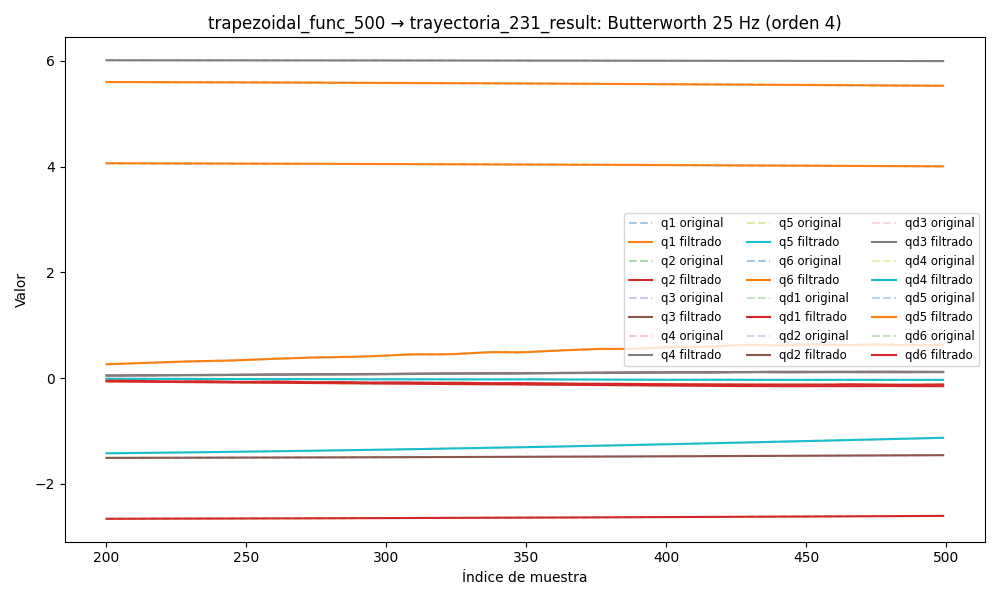

The data file committed next to this chart (first rows):
timestamp, q1, q2, q3, q4, q5, q6, qd1, qd2, qd3, qd4, qd5, qd6, tau1, tau2, tau3, tau4, tau5, tau6
1749059815, 5.614, -2.672, -1.519, 6.016, -1.47, 4.073, 8.54093195439079e-05, -0.0009593, -1.911565524735872e-06, -0.0007465, -3.902671720857027e-05, 1.7251937984699157e-05, 0.1252, 1.188, 0.5189, 0.2854, -0.1256, 0.04685
1749059815, 5.614, -2.672, -1.519, 6.016, -1.47, 4.073, 8.786849289386726e-05, -0.0009483, -4.945977095744674e-06, -0.0006927, -5.683496939648879e-05, 1.3463728938493025e-05, 0.1288, 1.174, 0.5034, 0.2782, -0.126, 0.03096
1749059815, 5.614, -2.672, -1.519, 6.016, -1.47, 4.073, 9.044571421202373e-05, -0.0009397, -8.247704626746244e-06, -0.0006405, -7.31320269311799e-05, 7.166660266669676e-06, 0.1301, 1.181, 0.5123, 0.2685, -0.1363, 0.03651
1749059815, 5.614, -2.672, -1.519, 6.016, -1.47, 4.073, 9.294366210071515e-05, -0.000934, -1.152318497643987e-05, -0.000591, -8.57129685913696e-05, -1.5990837086557793e-06, 0.0976, 1.181, 0.498, 0.2866, -0.1208, 0.02859
1749059815, 5.614, -2.672, -1.519, 6.016, -1.47, 4.073, 9.513594413211375e-05, -0.0009316, -1.4403532560714913e-05, -0.0005452, -9.219741653344085e-05, -1.2505820961364983e-05, 0.1406, 1.169, 0.5021, 0.2685, -0.1283, 0.03382
1749059815, 5.614, -2.672, -1.519, 6.016, -1.47, 4.073, 9.677945387619608e-05, -0.0009333, -1.6465447970050417e-05, -0.0005038, -9.024767863505574e-05, -2.489766309671829e-05, 0.1144, 1.177, 0.5267, 0.2816, -0.1324, 0.03134
1749059815, 5.614, -2.672, -1.519, 6.016, -1.47, 4.073, 9.763089538750616e-05, -0.0009395, -1.726381261201493e-05, -0.0004673, -7.784082242358464e-05, -3.777560905852525e-05, 0.1297, 1.166, 0.5083, 0.2858, -0.1238, 0.03426
1749059815, 5.614, -2.672, -1.519, 6.016, -1.47, 4.073, 9.746715473080111e-05, -0.0009507, -1.637548788750083e-05, -0.0004358, -5.357891707456934e-05, -4.981718215766102e-05, 0.1143, 1.168, 0.5048, 0.2702, -0.1177, 0.02275
1749059815, 5.614, -2.672, -1.519, 6.016, -1.47, 4.073, 9.610884918183567e-05, -0.0009668, -1.3452460949601997e-05, -0.0004091, -1.7013176083302007e-05, -5.9437946147968004e-05, 0.1351, 1.185, 0.5073, 0.2808, -0.1244, 0.0244
1749059815, 5.614, -2.672, -1.519, 6.016, -1.47, 4.073, 9.344592281613359e-05, -0.0009876, -8.28093707481311e-06, -0.0003867, 3.105037957223006e-05, -6.48996748296483e-05, 0.1238, 1.185, 0.4979, 0.2664, -0.1351, 0.03888
1749059815, 5.614, -2.672, -1.519, 6.016, -1.47, 4.073, 8.946355063453495e-05, -0.001012, -8.413966187977893e-07, -0.000368, 8.830284337177798e-05, -6.446621454010792e-05, 0.1305, 1.196, 0.4968, 0.2673, -0.1156, 0.0253
1749059815, 5.614, -2.672, -1.519, 6.016, -1.47, 4.073, 8.42659192225263e-05, -0.001038, 8.636824407041863e-06, -0.0003522, 0.0001508, -5.660327953095034e-05, 0.1149, 1.167, 0.5005, 0.2952, -0.133, 0.04438
1749059815, 5.614, -2.672, -1.519, 6.016, -1.47, 4.073, 7.809477922814933e-05, -0.001065, 1.9634014278400696e-05, -0.0003385, 0.0002129, -4.0212815856727466e-05, 0.1088, 1.182, 0.5083, 0.2635, -0.1181, 0.04213
1749059815, 5.614, -2.672, -1.519, 6.016, -1.47, 4.073, 7.133913932265136e-05, -0.001088, 3.1319829110869075e-05, -0.0003261, 0.0002675, -1.4886579803516015e-05, 0.1256, 1.173, 0.506, 0.2654, -0.1226, 0.01857
1749059815, 5.614, -2.672, -1.519, 6.016, -1.47, 4.073, 6.453221804774089e-05, -0.001106, 4.256239264038196e-05, -0.0003142, 0.0003065, 1.8842222040180218e-05, 0.1379, 1.177, 0.5004, 0.2944, -0.1283, 0.03865
1749059815, 5.614, -2.672, -1.519, 6.016, -1.47, 4.073, 5.83319018706771e-05, -0.001115, 5.1973826907151746e-05, -0.0003022, 0.0003214, 5.927528396022933e-05, 0.1197, 1.197, 0.5125, 0.2601, -0.1378, 0.0387
1749059815, 5.614, -2.672, -1.519, 6.016, -1.47, 4.073, 5.34815621968409e-05, -0.001115, 5.799723950083031e-05, -0.0002897, 0.0003038, 0.0001034, 0.1425, 1.17, 0.5162, 0.2682, -0.1293, 0.04118
1749059815, 5.614, -2.672, -1.519, 6.016, -1.47, 4.073, 5.074920925142907e-05, -0.001103, 5.903707231600763e-05, -0.0002763, 0.0002471, 0.0001467, 0.1491, 1.164, 0.4981, 0.2768, -0.1229, 0.02801
1749059815, 5.614, -2.672, -1.519, 6.016, -1.47, 4.073, 5.084460279269415e-05, -0.001079, 5.3630593699956994e-05, -0.000262, 0.0001471, 0.0001835, 0.138, 1.188, 0.5071, 0.2673, -0.1403, 0.02049
1749059815, 5.614, -2.672, -1.519, 6.016, -1.47, 4.073, 5.4316031966054356e-05, -0.001043, 4.065339159524514e-05, -0.0002468, 3.7774443554871398e-06, 0.0002066, 0.128, 1.188, 0.5021, 0.2844, -0.1289, 0.03646
1749059815, 5.614, -2.672, -1.519, 6.016, -1.47, 4.073, 6.143088337800477e-05, -0.0009967, 1.954634564317915e-05, -0.0002309, -0.0001782, 0.0002083, 0.1328, 1.183, 0.4967, 0.277, -0.1221, 0.03663
1749059815, 5.614, -2.672, -1.519, 6.016, -1.47, 4.073, 7.204663216394007e-05, -0.0009411, -9.453788283095163e-06, -0.0002148, -0.000388, 0.0001801, 0.149, 1.17, 0.5151, 0.2801, -0.131, 0.03187
1749059815, 5.614, -2.672, -1.519, 6.016, -1.47, 4.073, 8.548124820952631e-05, -0.0008784, -4.510273857682382e-05, -0.0001987, -0.0006083, 0.0001139, 0.1238, 1.204, 0.5242, 0.2847, -0.1203, 0.02181
1749059815, 5.614, -2.672, -1.519, 6.016, -1.47, 4.073, 0.0001004, -0.0008107, -8.498190816779664e-05, -0.0001831, -0.0008151, 2.329762796419263e-06, 0.133, 1.23, 0.5098, 0.2755, -0.1254, 0.02256
1749059815, 5.614, -2.672, -1.519, 6.016, -1.47, 4.073, 0.0001147, -0.0007404, -0.0001254, -0.0001684, -0.0009781, -0.0001604, 0.1256, 1.215, 0.5085, 0.2806, -0.1147, 0.02572
1749059815, 5.614, -2.672, -1.519, 6.016, -1.47, 4.073, 0.0001254, -0.0006695, -0.0001614, -0.000155, -0.001062, -0.0003781, 0.1287, 1.226, 0.5408, 0.2995, -0.1136, 0.01922
1749059815, 5.614, -2.672, -1.519, 6.016, -1.47, 4.073, 0.0001289, -0.0005998, -0.0001869, -0.0001432, -0.00103, -0.0006516, 0.1038, 1.254, 0.5302, 0.2821, -0.1095, 0.009584
1749059815, 5.614, -2.672, -1.519, 6.016, -1.47, 4.073, 0.0001206, -0.0005327, -0.0001949, -0.0001331, -0.0008418, -0.0009791, 0.113, 1.259, 0.5499, 0.2952, -0.1035, -0.004418
1749059815, 5.614, -2.672, -1.519, 6.016, -1.47, 4.073, 9.509091886542537e-05, -0.0004693, -0.0001779, -0.0001249, -0.0004631, -0.001355, 0.1142, 1.289, 0.5498, 0.3049, -0.0847, -0.0003379
1749059815, 5.614, -2.672, -1.519, 6.016, -1.47, 4.073, 4.6696296100488734e-05, -0.0004101, -0.0001283, -0.0001184, 0.0001356, -0.001773, 0.1019, 1.305, 0.5627, 0.2808, -0.08959, 0.0006108
1749059815, 5.614, -2.672, -1.519, 6.016, -1.47, 4.073, -3.081907064107828e-05, -0.0003551, -3.9172422288843674e-05, -0.0001137, 0.000974, -0.002223, 0.05518, 1.326, 0.5561, 0.3181, -0.06144, -0.01302
1749059815, 5.614, -2.672, -1.519, 6.016, -1.47, 4.073, -0.0001438, -0.0003036, 9.528488496249527e-05, -0.0001104, 0.002059, -0.002693, 0.05311, 1.34, 0.5786, 0.2969, -0.0428, 0.004709
1749059815, 5.614, -2.672, -1.519, 6.016, -1.47, 4.073, -0.0002984, -0.0002544, 0.0002792, -0.0001083, 0.003383, -0.003172, 0.06805, 1.324, 0.5938, 0.2992, -0.0207, 0.009483
1749059815, 5.614, -2.672, -1.519, 6.016, -1.47, 4.073, -0.0005006, -0.0002058, 0.0005143, -0.0001071, 0.004922, -0.003651, 0.06636, 1.358, 0.5991, 0.3048, -0.02073, 0.004486
1749059815, 5.614, -2.672, -1.519, 6.016, -1.47, 4.073, -0.0007556, -0.0001553, 0.0008002, -0.0001063, 0.006638, -0.00412, 0.04383, 1.368, 0.6173, 0.3141, -0.003862, -0.02198
1749059815, 5.614, -2.672, -1.519, 6.016, -1.47, 4.073, -0.001068, -9.996931484704292e-05, 0.001134, -0.0001054, 0.00848, -0.004572, 0.06618, 1.398, 0.6101, 0.3006, 0.00434, -0.01474
1749059815, 5.614, -2.672, -1.519, 6.016, -1.47, 4.073, -0.001441, -3.611686816804832e-05, 0.001509, -0.000104, 0.01039, -0.005003, 0.0402, 1.4, 0.6127, 0.3132, 0.04745, -0.01423
1749059815, 5.614, -2.672, -1.519, 6.016, -1.47, 4.073, -0.001877, 4.0364135375364186e-05, 0.001919, -0.0001016, 0.0123, -0.005409, -0.008038, 1.414, 0.6088, 0.3133, 0.06075, -0.0256
1749059815, 5.614, -2.672, -1.519, 6.016, -1.47, 4.073, -0.002376, 0.000134, 0.002356, -9.780328519440374e-05, 0.01415, -0.00579, 0.00124, 1.41, 0.6166, 0.304, 0.06188, -0.03316
1749059815, 5.614, -2.672, -1.519, 6.016, -1.47, 4.073, -0.002938, 0.0002498, 0.002809, -9.224855344463062e-05, 0.01589, -0.006147, -0.01729, 1.456, 0.6307, 0.3204, 0.08068, -0.02566
1749059815, 5.614, -2.672, -1.519, 6.016, -1.47, 4.073, -0.003559, 0.0003926, 0.00327, -8.476232262627862e-05, 0.01748, -0.006481, -0.03225, 1.464, 0.6451, 0.3084, 0.04934, -0.03131
1749059815, 5.614, -2.672, -1.519, 6.016, -1.47, 4.073, -0.004236, 0.0005677, 0.003731, -7.535775751506942e-05, 0.01889, -0.006795, 0.005054, 1.467, 0.6282, 0.3178, 0.02655, -0.03047
1749059815, 5.614, -2.672, -1.519, 6.016, -1.47, 4.073, -0.004961, 0.0007802, 0.004185, -6.429470340463066e-05, 0.02013, -0.007093, -0.03005, 1.495, 0.6529, 0.318, 0.02796, -0.03909
1749059815, 5.614, -2.672, -1.519, 6.016, -1.469, 4.073, -0.005728, 0.001035, 0.004625, -5.211890977154531e-05, 0.0212, -0.007378, -0.05966, 1.505, 0.6425, 0.3106, 0.06195, -0.03201
1749059815, 5.613, -2.672, -1.519, 6.016, -1.469, 4.073, -0.006527, 0.001336, 0.005047, -3.968463384469889e-05, 0.02214, -0.007652, -0.06702, 1.543, 0.6473, 0.3179, 0.06062, -0.03924
1749059815, 5.613, -2.672, -1.519, 6.016, -1.469, 4.073, -0.007348, 0.001687, 0.00545, -2.8154249833001016e-05, 0.02301, -0.007919, -0.05956, 1.528, 0.6693, 0.3094, 0.06884, -0.04676
1749059815, 5.613, -2.672, -1.519, 6.016, -1.469, 4.073, -0.008179, 0.002091, 0.005833, -1.8969715589073546e-05, 0.02385, -0.008179, -0.07313, 1.534, 0.672, 0.2946, 0.06833, -0.02615
1749059815, 5.613, -2.672, -1.519, 6.016, -1.469, 4.073, -0.009008, 0.002549, 0.006197, -1.3792965379967202e-05, 0.02472, -0.008434, -0.08204, 1.563, 0.6717, 0.2971, 0.1043, -0.02864
1749059815, 5.613, -2.672, -1.519, 6.016, -1.469, 4.073, -0.009823, 0.00306, 0.006545, -1.441550754457313e-05, 0.02568, -0.008683, -0.06825, 1.585, 0.6641, 0.2954, 0.09398, -0.03858
1749059815, 5.613, -2.672, -1.519, 6.016, -1.469, 4.073, -0.01061, 0.003622, 0.006879, -2.2641596271657516e-05, 0.02678, -0.008926, -0.1066, 1.6, 0.6678, 0.3071, 0.09587, -0.04014
1749059815, 5.613, -2.672, -1.519, 6.016, -1.469, 4.073, -0.01136, 0.004228, 0.007203, -4.0154064182152664e-05, 0.02804, -0.009161, -0.09954, 1.635, 0.6718, 0.2932, 0.08902, -0.04456
1749059815, 5.613, -2.672, -1.519, 6.016, -1.469, 4.073, -0.01205, 0.00487, 0.007522, -6.837682289079259e-05, 0.0295, -0.009386, -0.1076, 1.639, 0.6834, 0.2909, 0.1274, -0.05676
1749059815, 5.613, -2.672, -1.519, 6.016, -1.469, 4.073, -0.01269, 0.005539, 0.007838, -0.0001084, 0.03114, -0.009599, -0.1158, 1.65, 0.703, 0.2823, 0.1202, -0.04567
1749059815, 5.613, -2.672, -1.519, 6.016, -1.469, 4.073, -0.01325, 0.006222, 0.008155, -0.0001607, 0.03297, -0.009795, -0.1002, 1.646, 0.6994, 0.2757, 0.1374, -0.03287
1749059815, 5.613, -2.672, -1.519, 6.016, -1.469, 4.073, -0.01374, 0.006905, 0.008475, -0.0002254, 0.03496, -0.009974, -0.1075, 1.659, 0.6992, 0.2692, 0.1463, -0.05127
1749059815, 5.613, -2.672, -1.519, 6.016, -1.469, 4.073, -0.01415, 0.007573, 0.008798, -0.0003021, 0.03707, -0.01013, -0.1223, 1.672, 0.7135, 0.2694, 0.1317, -0.0653
1749059815, 5.613, -2.672, -1.519, 6.016, -1.469, 4.073, -0.01449, 0.008215, 0.009123, -0.0003903, 0.03926, -0.01027, -0.115, 1.68, 0.7114, 0.2728, 0.1383, -0.06851
1749059815, 5.613, -2.672, -1.519, 6.016, -1.469, 4.073, -0.01475, 0.008818, 0.00945, -0.000489, 0.0415, -0.01038, -0.1156, 1.693, 0.7014, 0.2639, 0.1647, -0.05062
1749059815, 5.613, -2.672, -1.519, 6.016, -1.469, 4.073, -0.01494, 0.009373, 0.009775, -0.0005978, 0.04373, -0.01048, -0.1006, 1.679, 0.7228, 0.2616, 0.1804, -0.05303
1749059815, 5.613, -2.672, -1.519, 6.016, -1.469, 4.073, -0.01507, 0.009874, 0.01009, -0.0007166, 0.04593, -0.01055, -0.136, 1.689, 0.7263, 0.2633, 0.1815, -0.05537
... 4,280 more rows
